Run: headless pygame with SDL's dummy video driver; simulated clock (each Clock.tick advances the game by its frame time, no real sleeping); random seed 0; keys injected as events and as key.get_pressed() state; no mouse input.
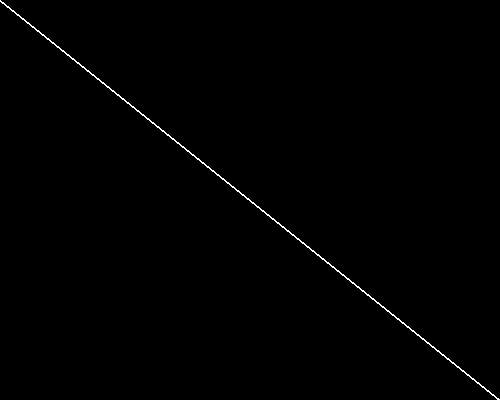
Frame 1 of 4 · flips 1–60 · no input
Frame 2 of 4 · flips 61–180 · tapped SPACE, RETURN · held RIGHT (→), D · screen unchanged from frame 1, image omitted
Frame 3 of 4 · flips 181–300 · held DOWN (↓), S · screen unchanged from frame 2, image omitted
Frame 4 of 4 · flips 301–420 · held LEFT (←), A, UP (↑), W · screen unchanged from frame 3, image omitted

The pygame program that drew these frames:

import pygame

pygame.init()


window = pygame.display.set_mode((500, 400))

while True:

    pygame.draw.line(window, (255,255,255), (0,0), (500, 400), 2)
    pygame.display.update()
